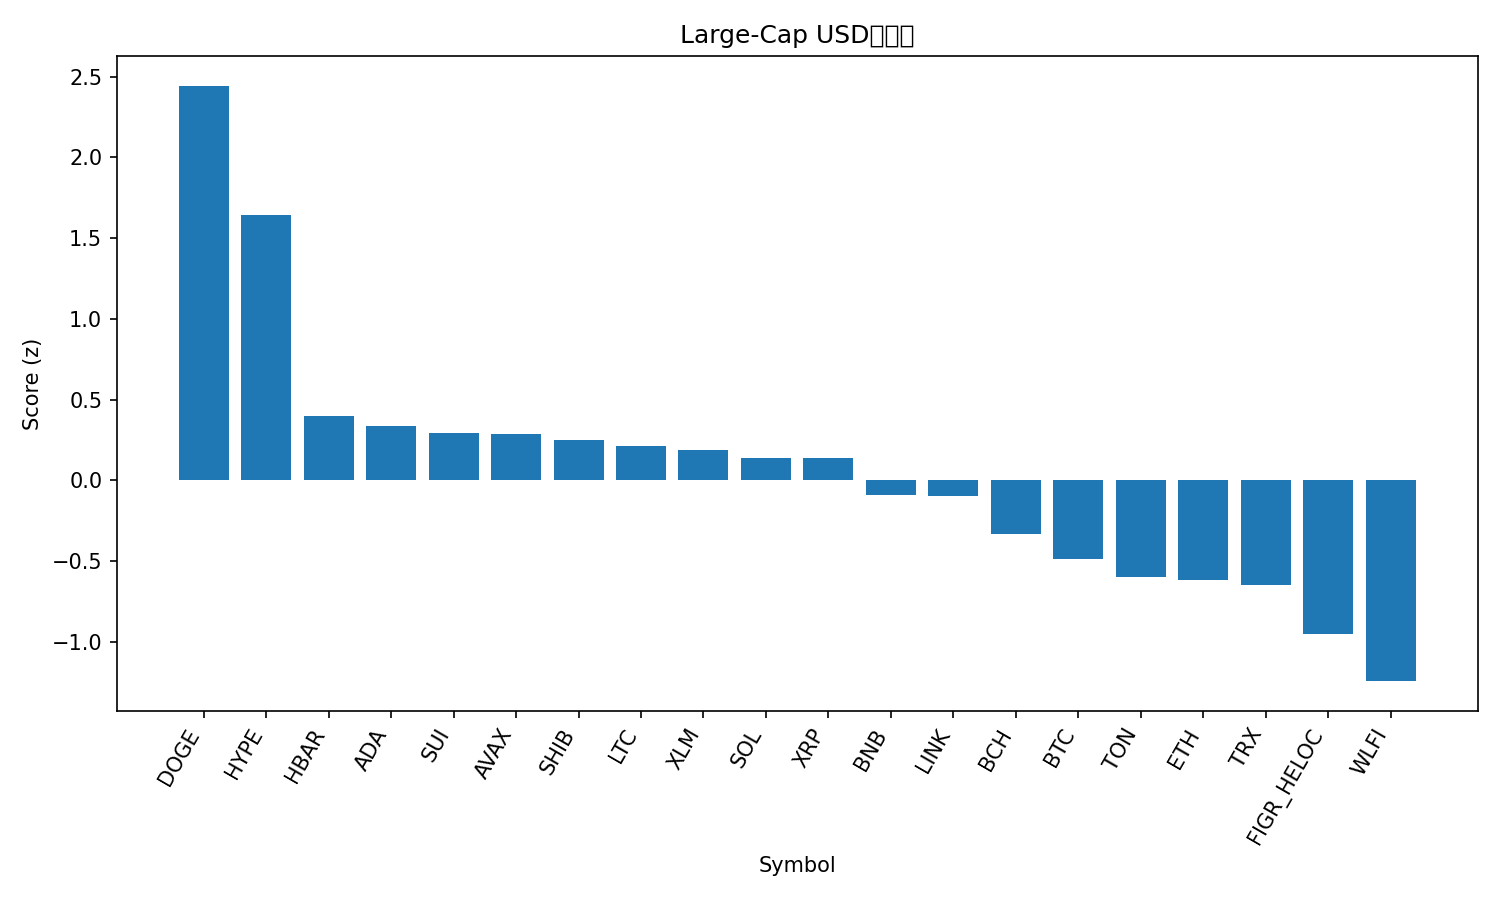

The data file committed next to this chart (first rows):
rank, name, symbol, price, pct_1h, pct_24h, pct_7d, pct_1h_vs_btc, pct_24h_vs_btc, pct_7d_vs_btc, market_cap_rank, market_cap, volume_usd, score
1, Dogecoin, DOGE, 0.2328, 2.062, 7.161, 9.451, 1.748, 6.745, 6.658, 9, 35173200091, 2369904477, 2.443
2, Hyperliquid, HYPE, 48.65, 2.214, 3.733, 8.777, 1.9, 3.317, 5.984, 16, 13172529505, 224695503, 1.645
3, Hedera, HBAR, 0.2216, 1.489, 1.504, 2.624, 1.175, 1.088, -0.1687, 25, 9394768310, 145524988, 0.4008
4, Cardano, ADA, 0.8408, 1.183, 1.588, 4.703, 0.8685, 1.173, 1.91, 11, 30694236580, 1090272648, 0.3394
5, Sui, SUI, 3.41, 1.337, 0.913, 5.499, 1.023, 0.4971, 2.706, 19, 12177017095, 646737939, 0.2954
6, Avalanche, AVAX, 24.89, 1.226, 0.9911, 6.307, 0.9115, 0.5752, 3.514, 23, 10519431283, 380256503, 0.2845
7, Shiba Inu, SHIB, 1.255e-05, 1.027, 1.632, 4.622, 0.713, 1.216, 1.829, 31, 7398967945, 134870276, 0.2522
8, Litecoin, LTC, 114.9, 0.8726, 1.652, 5.59, 0.5583, 1.236, 2.796, 28, 8769448875, 367055499, 0.2112
9, Stellar, XLM, 0.3637, 1.092, 1.389, 3.635, 0.7777, 0.9734, 0.8415, 22, 11552226819, 192027286, 0.1865
10, Solana, SOL, 207.7, 0.6231, 2.285, 3.321, 0.3088, 1.869, 0.5276, 6, 112635067911, 4590496175, 0.1403
11, XRP, XRP, 2.89, 0.5911, 2.171, 4.389, 0.2767, 1.755, 1.596, 3, 172236144787, 4129951591, 0.1388
12, BNB, BNB, 882.5, 0.5052, 1.859, 2.343, 0.1908, 1.443, -0.45, 5, 122889855011, 1030502588, -0.09164
13, Chainlink, LINK, 22.58, 1.381, 0.7289, -2.924, 1.066, 0.3131, -5.717, 13, 15312148404, 514496749, -0.0975
14, Bitcoin Cash, BCH, 603.5, 0.05136, 0.1089, 12.75, -0.263, -0.307, 9.956, 20, 12029404902, 161154855, -0.3321
15, Bitcoin, BTC, 111185, 0.3144, 0.4159, 2.793, 0.0, 0.0, 0.0, 1, 2212668440258, 24279330172, -0.487
16, Toncoin, TON, 3.1, 0.3913, 0.7529, -1.306, 0.07699, 0.337, -4.099, 30, 7969970048, 80037330, -0.5964
17, Ethereum, ETH, 4308, 0.6156, 0.1408, -2.488, 0.3013, -0.2751, -5.281, 2, 519879230051, 15960108375, -0.6182
18, TRON, TRX, 0.3306, 0.2564, 1.133, -2.861, -0.05793, 0.7176, -5.655, 10, 31270675539, 1027094340, -0.6455
19, Figure Heloc, FIGR_HELOC, 1.0, 0.0, 0.0, 0.0, -0.3144, -0.4159, -2.793, 18, 12312684309, 18860, -0.9526
20, World Liberty Financial, WLFI, 0.2274, -0.7758, 0.629, 0.0, -1.09, 0.2131, -2.793, 33, 6204906913, 1028840599, -1.243
21, Cronos, CRO, 0.2612, 0.3311, -1.135, -6.608, 0.01672, -1.551, -9.401, 27, 8775729796, 68222712, -1.333
